Photos from the image-classification dataset "Dataset" in the GitHub repository ridimat/Generative-AI-for-Synthetic-PCOS-Data. Its 2 classes are: normal, PCOS.

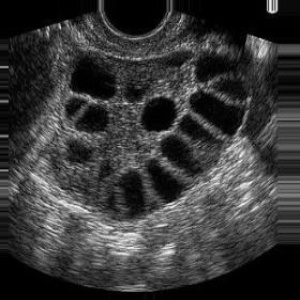
Label: PCOS

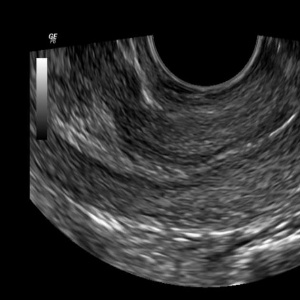
Label: normal

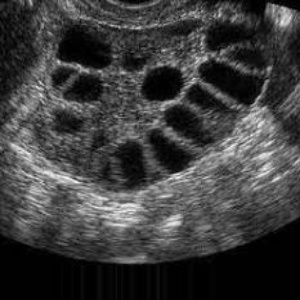
Label: PCOS

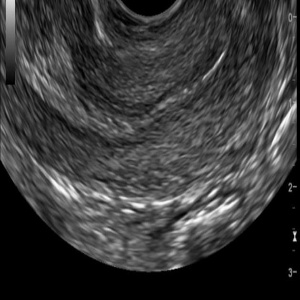
Label: normal

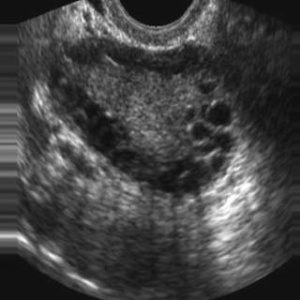
Label: PCOS

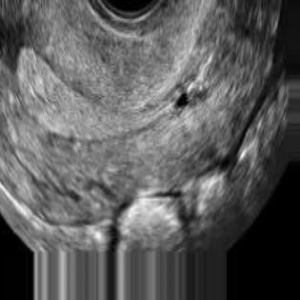
Label: normal
